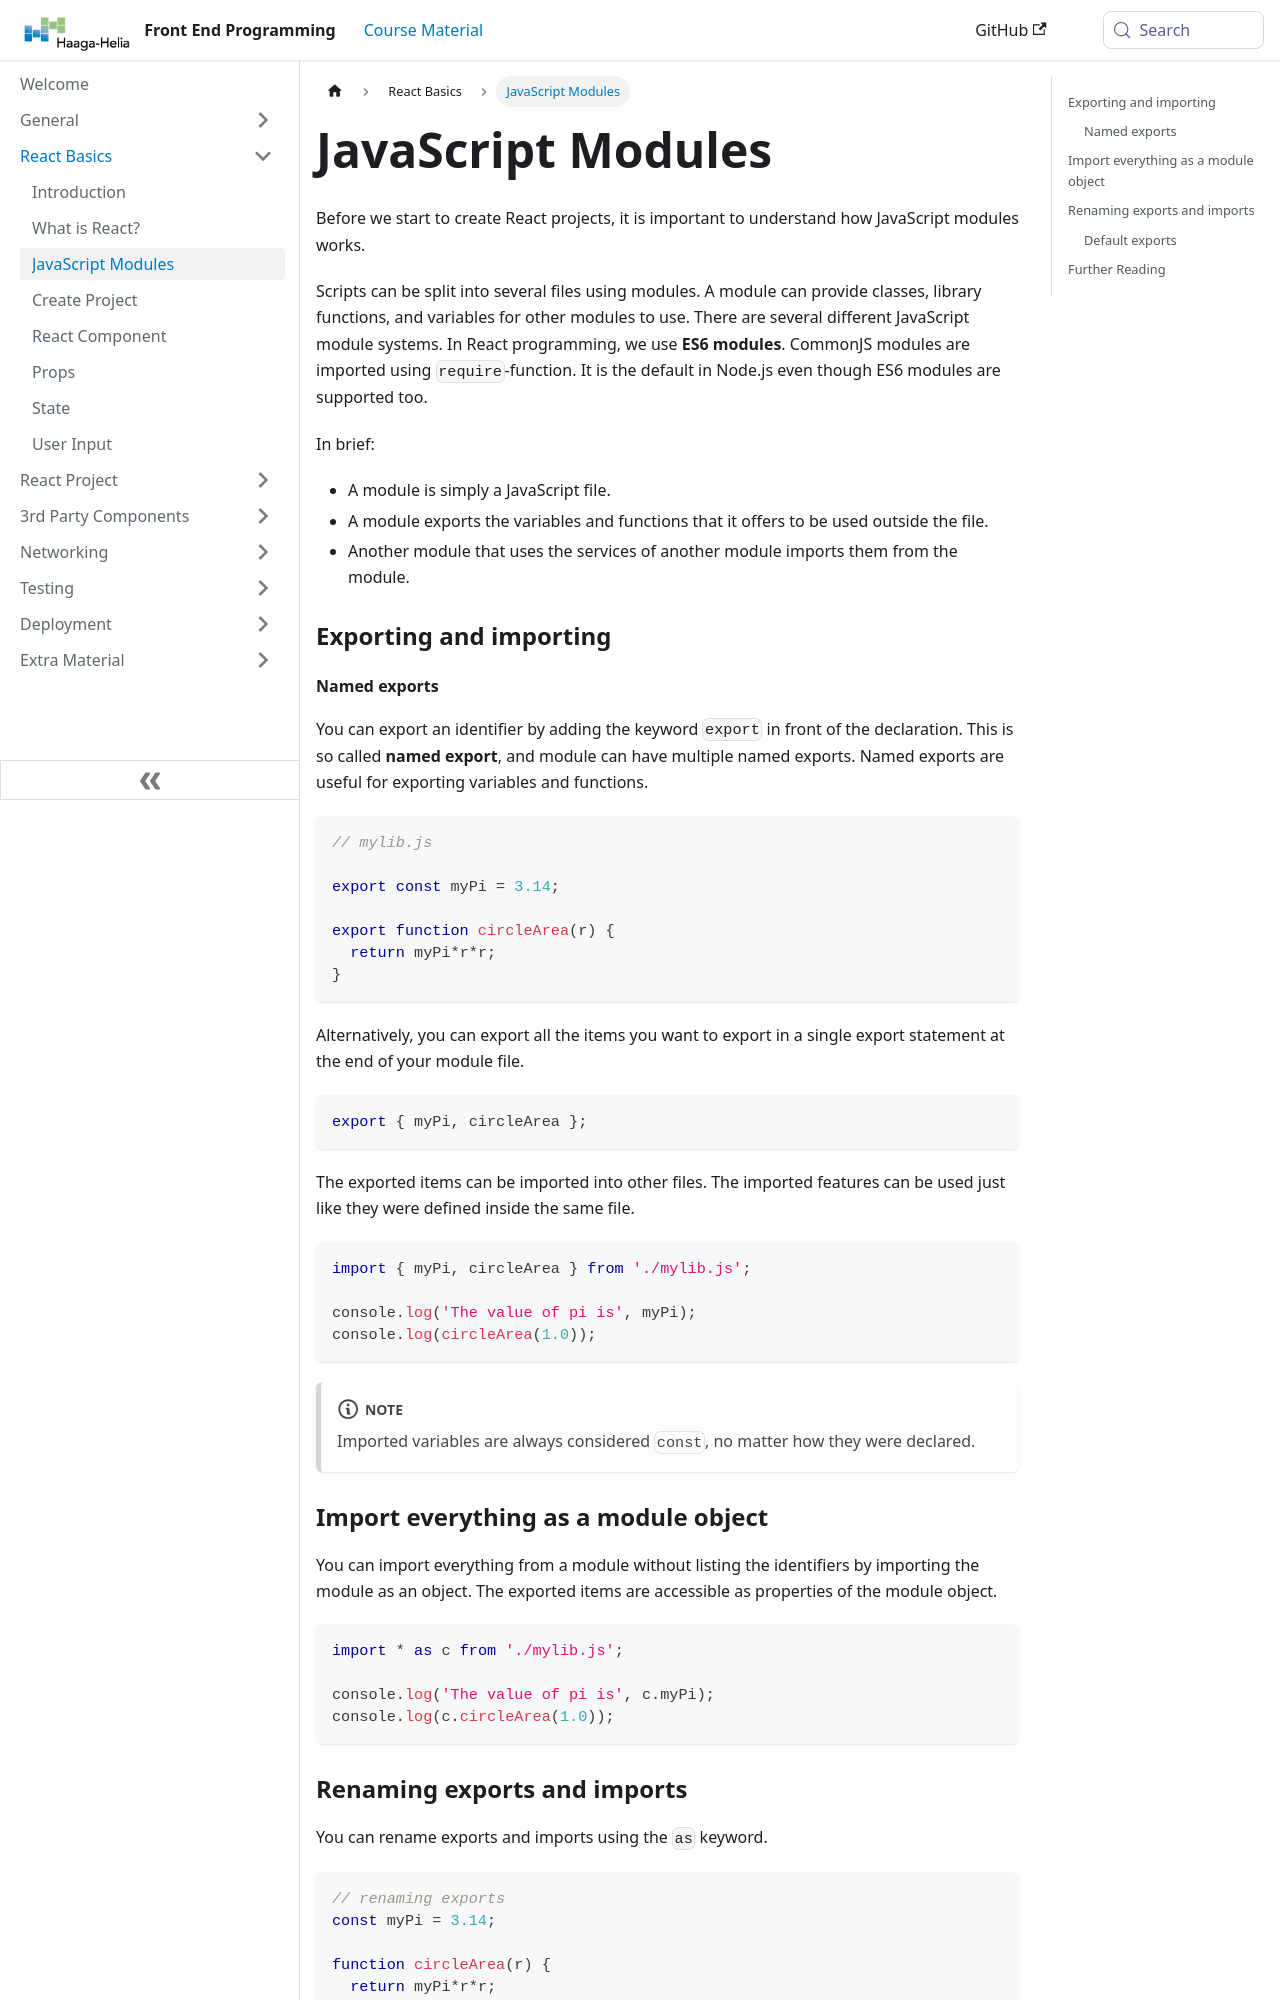

repository: haagahelia/frontendprogramming · page: docs/react-basics/modules/index.html · generator: docusaurus

---
title: 'JavaScript Modules'
sidebar_position: 3
---
Before we start to create React projects, it is important to understand how JavaScript modules works.

Scripts can be split into several files using modules. A module can provide classes, library functions, and variables for other modules to use. There are several different JavaScript module systems. In React programming, we use **ES6 modules**. CommonJS modules are imported using `require`-function. It is the default in Node.js even though ES6 modules are supported too. 

In brief:
  - A module is simply a JavaScript file.
  - A module exports the variables and functions that it offers to be used outside the file.
  - Another module that uses the services of another module imports them from the module.

### Exporting and importing

#### Named exports

You can export an identifier by adding the keyword `export` in front of the declaration. This is so called **named export**, and module can have multiple named exports. Named exports are useful for exporting variables and functions. 
```js
// mylib.js

export const myPi = 3.14;

export function circleArea(r) {
  return myPi*r*r;
}
```
Alternatively, you can export all the items you want to export in a single export statement at the end of your module file.
```js
export { myPi, circleArea };
```
The exported items can be imported into other files. The imported features can be used just like they were defined inside the same file.

```js
import { myPi, circleArea } from './mylib.js';

console.log('The value of pi is', myPi);
console.log(circleArea(1.0));
```

:::note 
Imported variables are always considered `const`, no matter how they were declared.
:::
